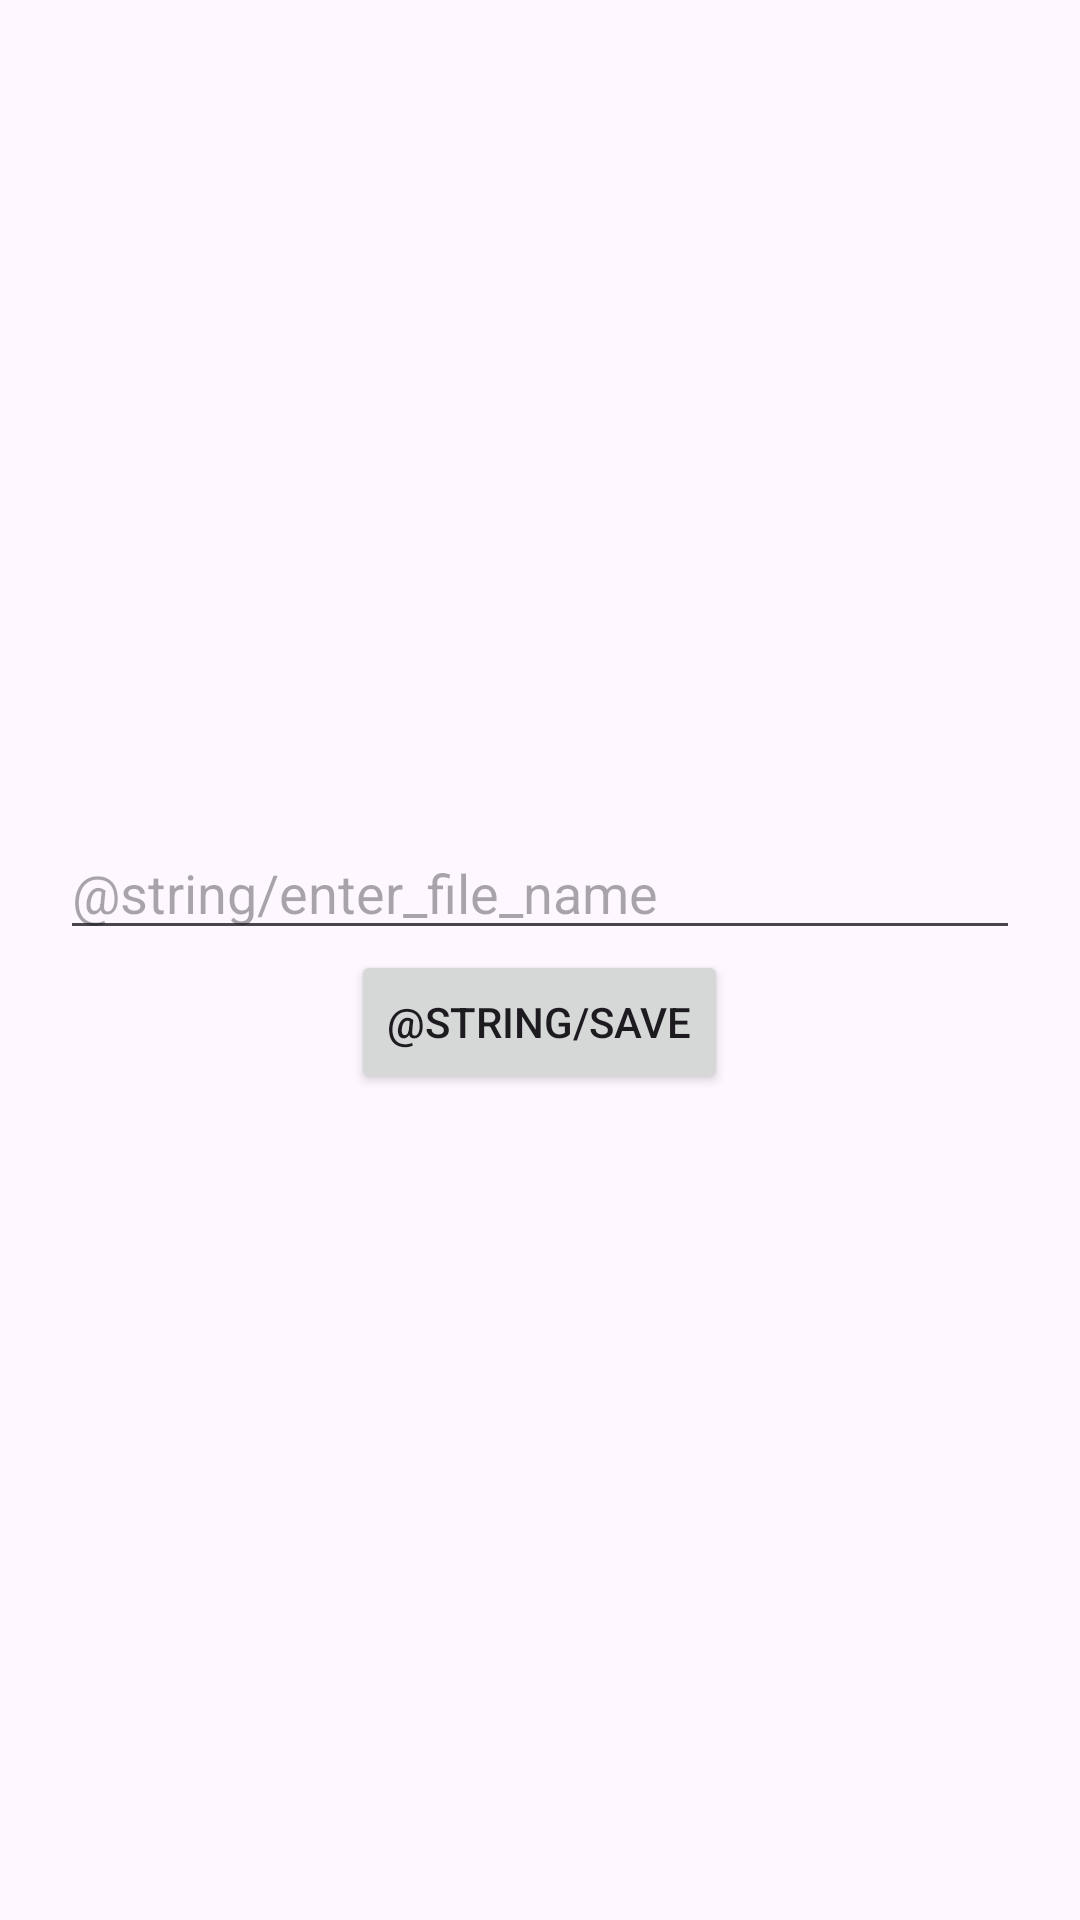

This screen was rendered from an Android layout file. Write that file and the resources it references.
<!-- AndroidManifest.xml: application theme Theme.Pente -->
<!-- res/layout/activity_save.xml -->
<?xml version="1.0" encoding="utf-8"?>
<LinearLayout xmlns:android="http://schemas.android.com/apk/res/android"
    android:layout_width="match_parent"
    android:layout_height="match_parent"
    android:gravity="center"
    android:orientation="vertical"

    android:padding="20dp">


    <EditText
        android:id="@+id/fileNameEditText"
        android:layout_width="match_parent"
        android:layout_height="wrap_content"
        android:autofillHints="fileName"
        android:hint="@string/enter_file_name"
        android:inputType="textCapWords"
        android:maxLines="1" />

    <Button
        android:id="@+id/saveButton"
        android:layout_width="wrap_content"
        android:layout_height="wrap_content"
        android:text="@string/save" />

</LinearLayout>
<!-- resources referenced by this layout -->
<resources>
  <style name="Theme.Pente" parent="Base.Theme.Pente" />
  <style name="Base.Theme.Pente" parent="Theme.Material3.DayNight.NoActionBar">
          
          
      </style>
</resources>
